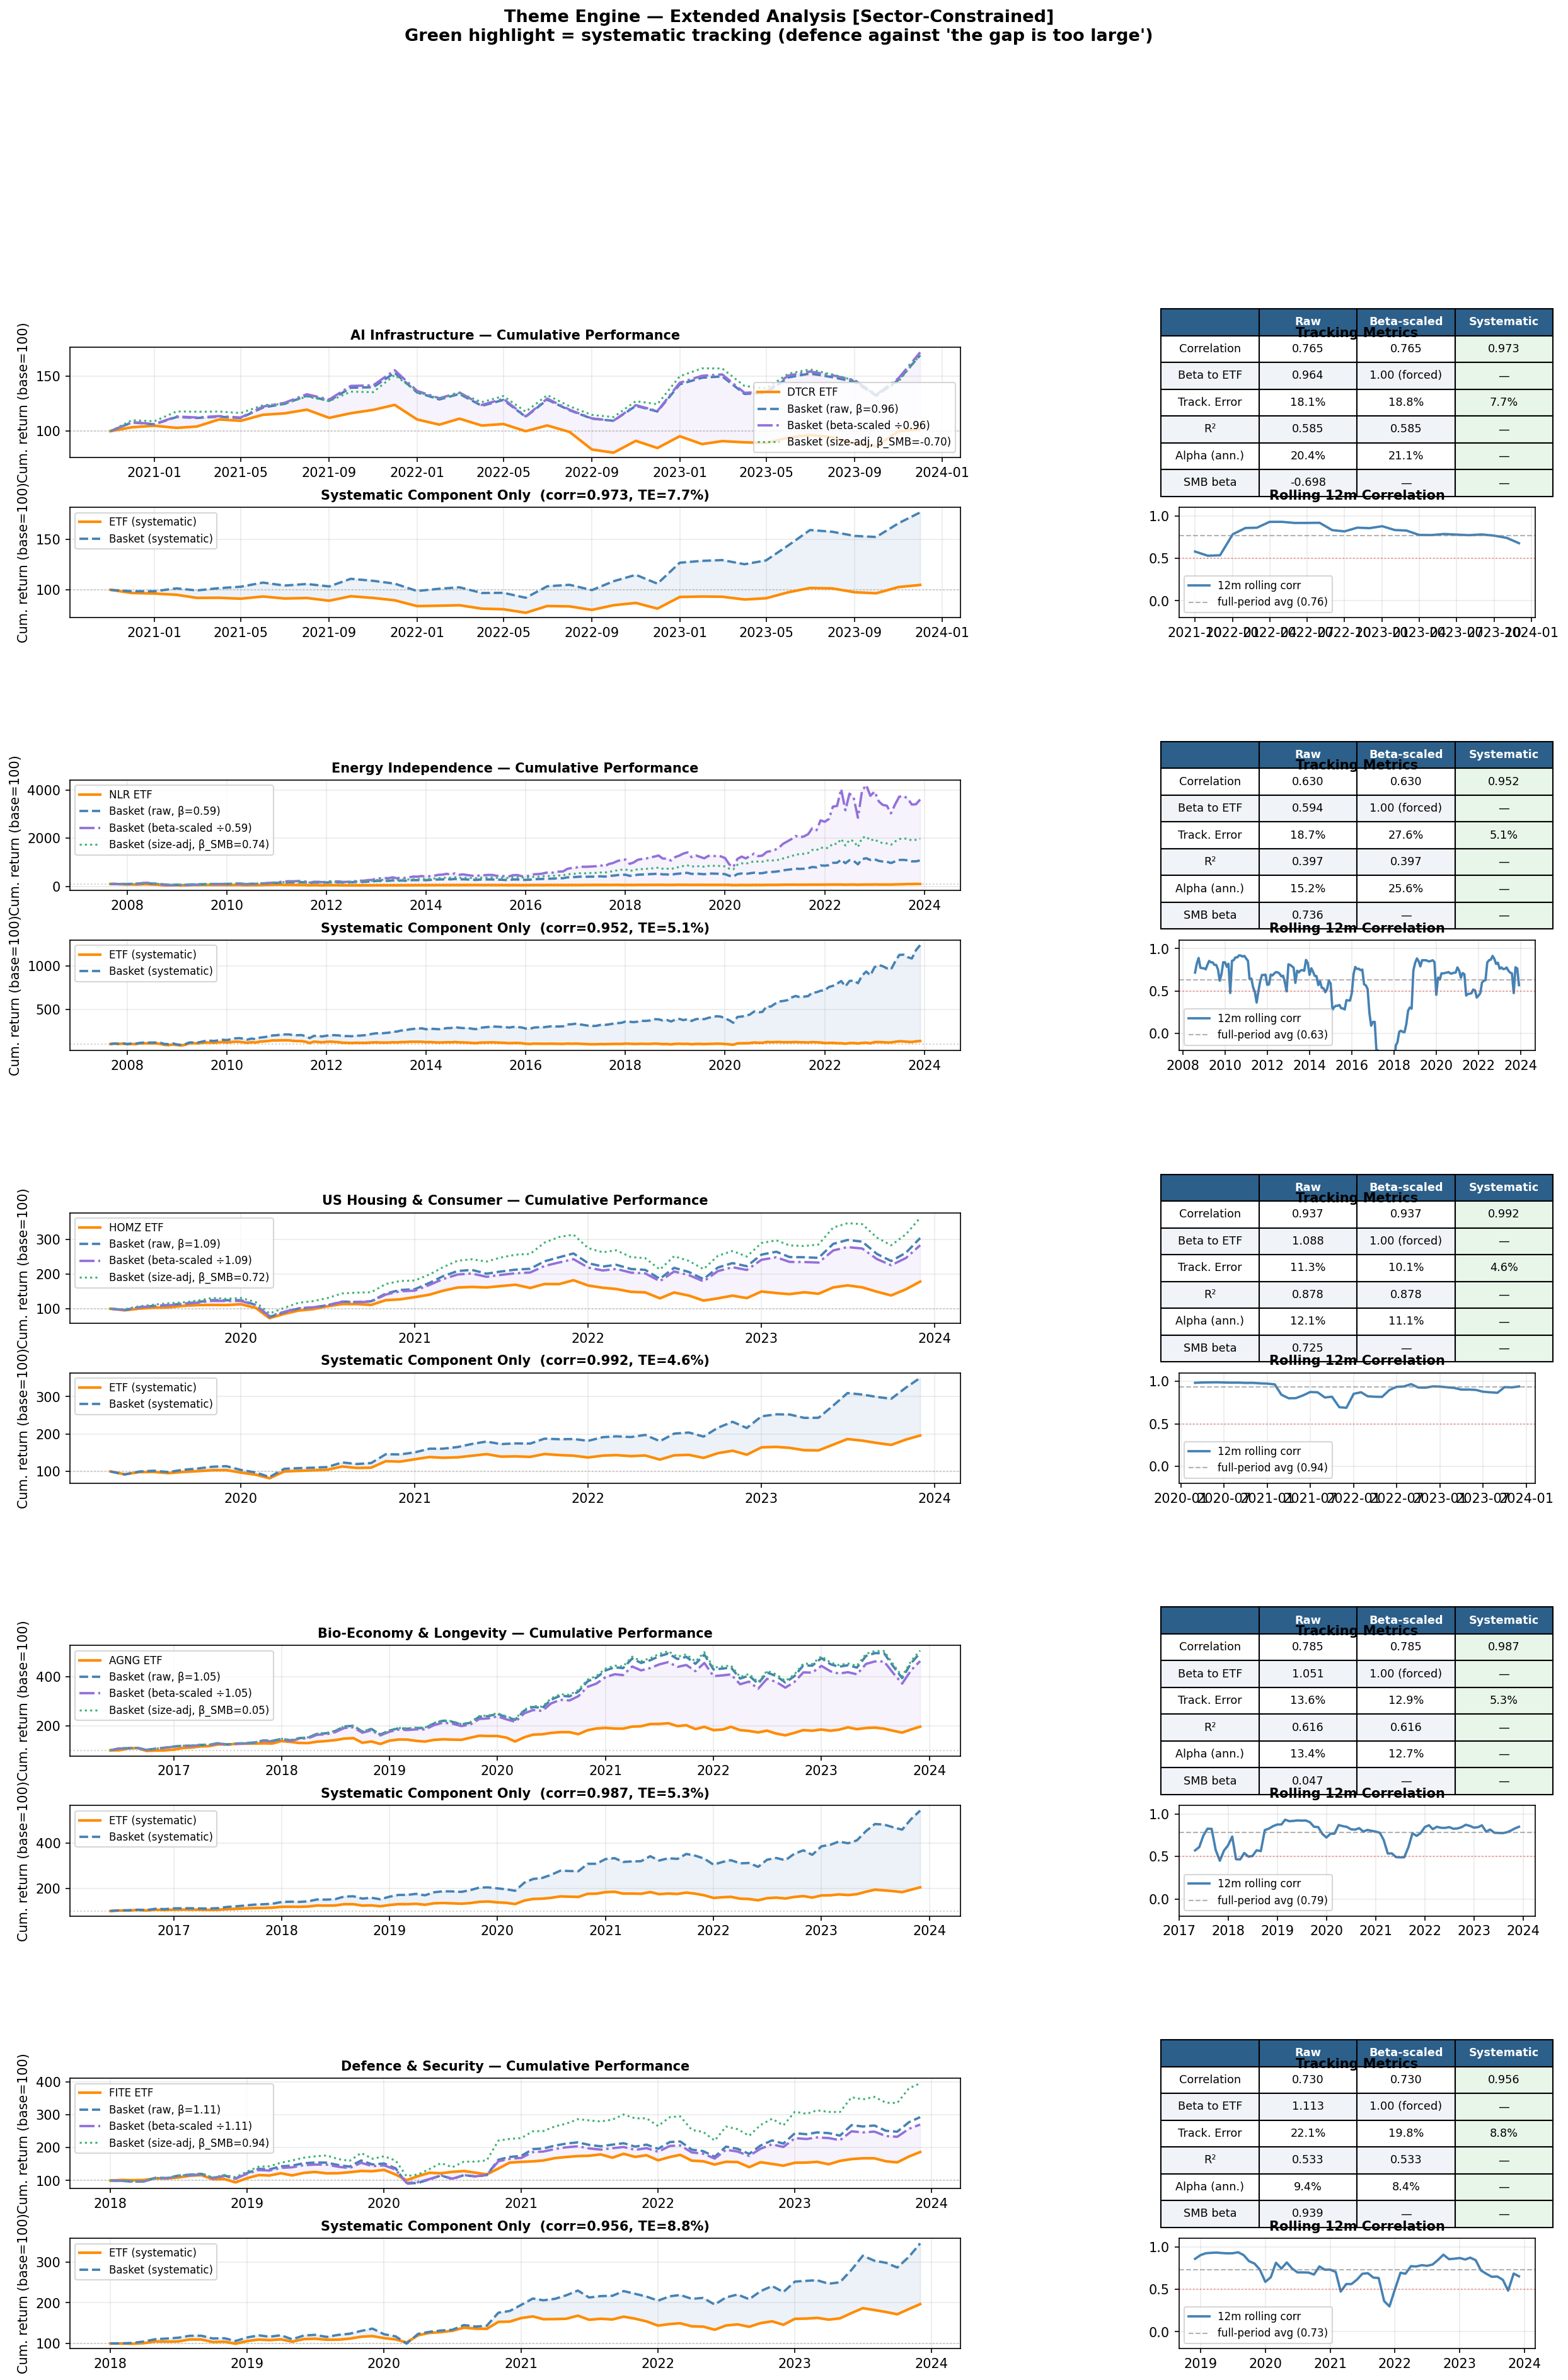

Source data for this figure (header and first rows):
Theme, ETF, N months, Corr (raw), Corr (beta-sc), Corr (sys), Beta (raw), SMB beta, TE raw (%), TE beta-sc (%), TE sys (%), R² (raw), R² (beta-sc), Alpha raw (%), Alpha beta-sc (%)
AI Infrastructure, DTCR, 38, 0.765, 0.765, 0.973, 0.964, -0.698, 18.1, 18.76, 7.66, 0.585, 0.585, 20.39, 21.15
Energy Independence, NLR, 196, 0.63, 0.63, 0.952, 0.594, 0.736, 18.73, 27.59, 5.05, 0.397, 0.397, 15.21, 25.64
US Housing & Consumer, HOMZ, 57, 0.937, 0.937, 0.992, 1.088, 0.725, 11.29, 10.14, 4.61, 0.878, 0.878, 12.09, 11.11
Bio-Economy & Longevity, AGNG, 91, 0.785, 0.785, 0.987, 1.051, 0.047, 13.57, 12.88, 5.29, 0.616, 0.616, 13.38, 12.72
Defence & Security, FITE, 72, 0.73, 0.73, 0.956, 1.113, 0.939, 22.13, 19.77, 8.84, 0.533, 0.533, 9.36, 8.41
